Dataset: data (GitHub, rishireddy1122/waste-classification). Classes: cardboard, glass, litter, metal, paper, plastic.

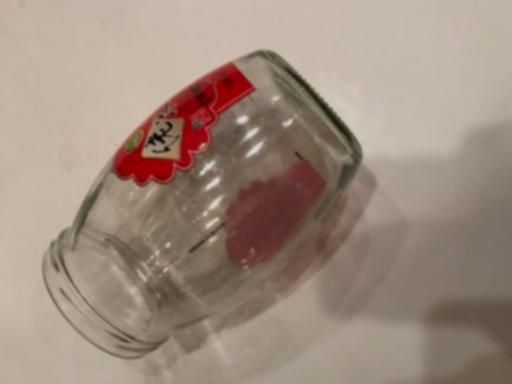
Label: glass

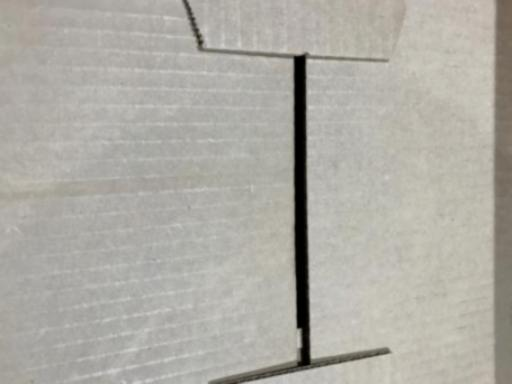
Label: cardboard

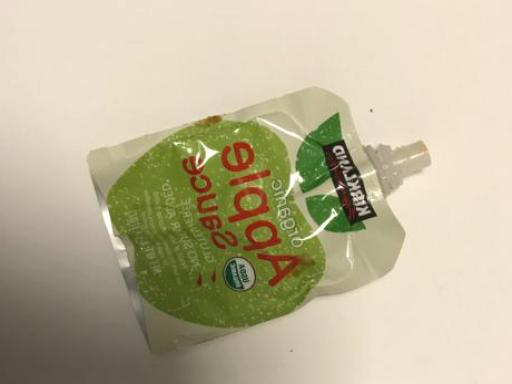
Label: litter

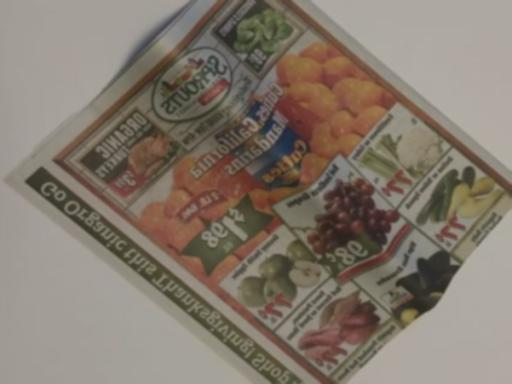
Label: paper

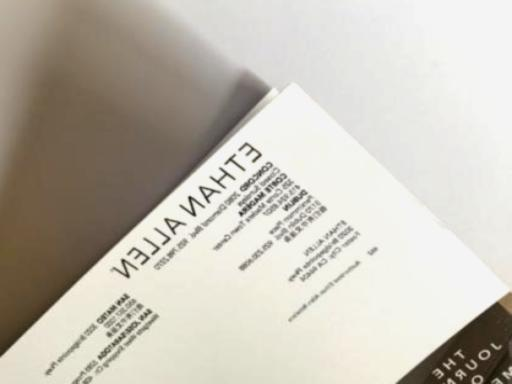
Label: metal

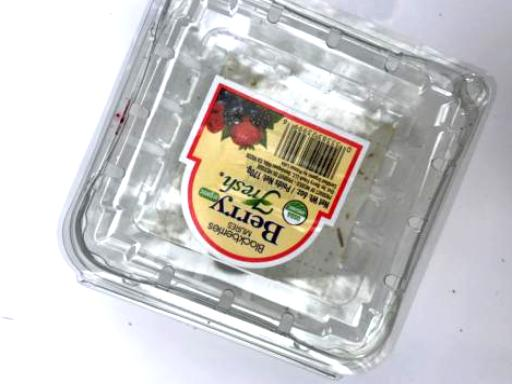
Label: plastic
